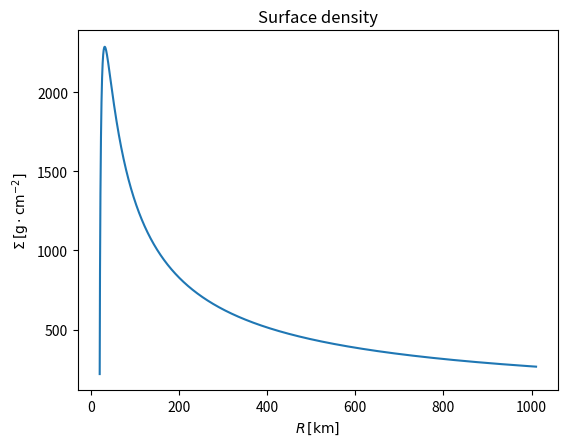
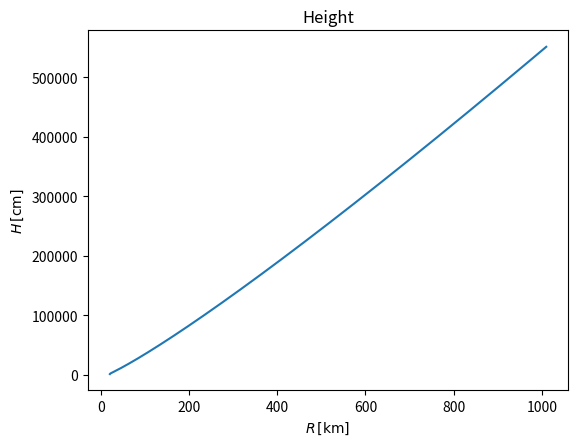
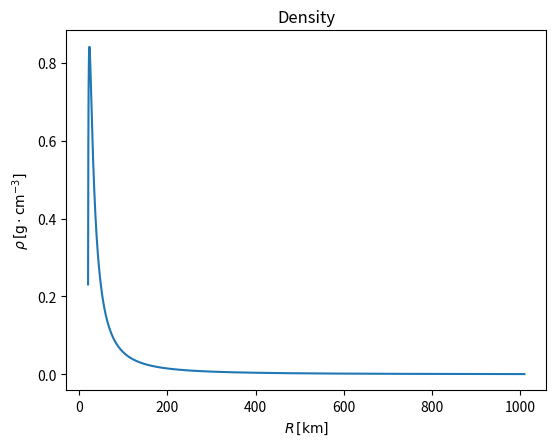
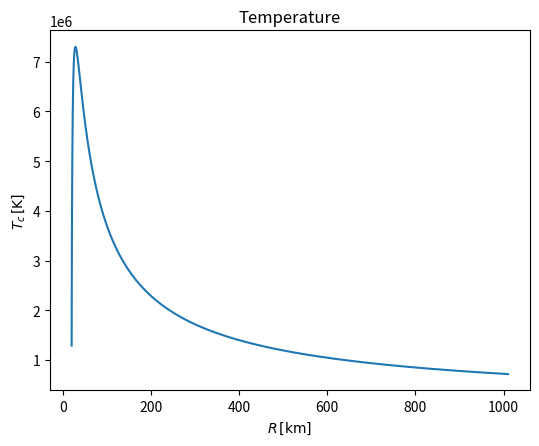
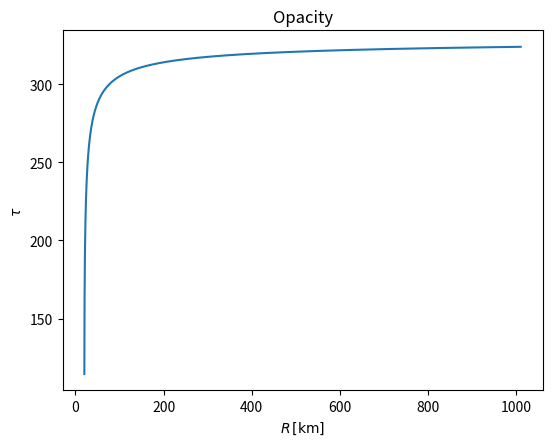
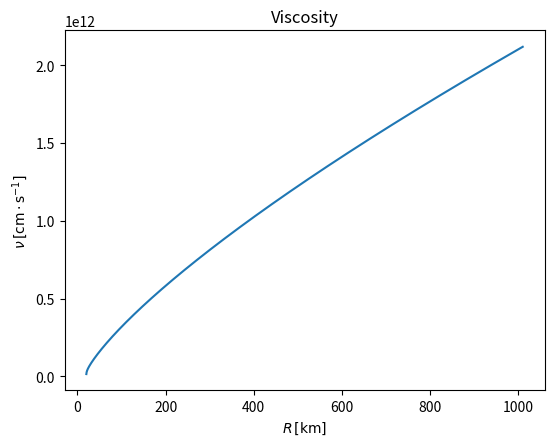
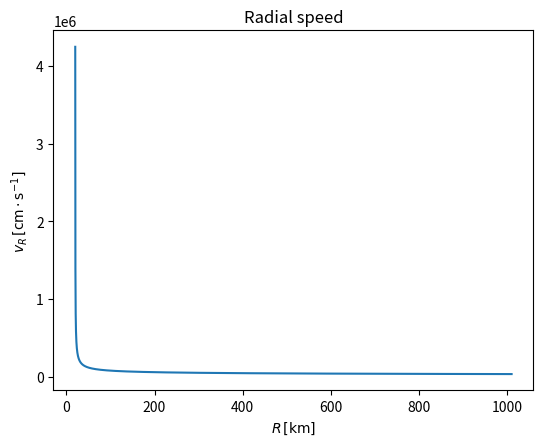

Write the Python code that produced these figures, in order.
import matplotlib.pyplot as plt 
import matplotlib
import numpy as np
import math

alpha = 0.5			#parameter of accretion [something]
M = 1.0				#change of mass of compact object [[10**16 g * s**(-1)]]
m = 5.0				#mass of compact object [M_sun]
R_star = 10.0**(-4) 		#radius of compact object [10**10 cm = 100 000 km, so 10**(-5)= 1 km]		10 km
R_out = 10.0**(-2)		#outer radius of disc [10**10 cm = 100 000 km, so 10**(-5)= 1 km]		1000 km
R_step = 10.0**(-6) 		#steps in computation [10**10 cm = 100 000 km, so 10**(-5)= 1 km]		100 m 



Sigma = []
H = []
rho = []
T_c = []
tau = []
nu = []
v_R = []
Rx = []

for R in np.arange(R_star+R_step,R_out,R_step):
	Rx.append((R_star + R_step +R) * 10**5) 									# km
	f=(1-(R_star/R)**(1.0/2))**(1.0/4)										# no dimension
	Sigma.append(5.2 * alpha**(-4.0/5) * M**(7.0/10) * R**(-3.0/4) * f**(14.0/5))					# g cm**-2
	H.append(1.7 * 10**8 * alpha**(-1.0/10) * M**(3.0/20) * m**(-3.0/8) * R**(9.0/8) * f**(3.0/5))			# cm
	rho.append(3.1 * 10**(-8.0) * alpha**(-7.0/10) * M**(11.0/20) * m**(5.0/8) * R**(-15.0/8) * f**(11.0/5))	# g cm**-3
	T_c.append(1.4 * 10**4 * alpha**(-1.0/5) * M**(3.0/10) * m**(1.0/4) * R**(-3.0/4) * f**(11.0/5))		# K
	tau.append(190 * alpha**(-4.0/5) * M**(1.0/5) * f**(4.0/5))							# no dimension
	nu.append(1.8 * 10**14 * alpha**(4.0/5) * M**(3.0/10) * m**(-1.0/4) * R**(3.0/4) * f**(6.0/5))			# cm**2 s**-1
	v_R.append(2.7 * 10**4 * alpha**(4.0/5) * M**(3.0/10) * m**(-1.0/4) * R**(-1.0/4) * f**(-14.0/5))		# cm s**-1
	
fig = plt.figure()
axes = fig.add_axes([0.17,0.17,0.75,0.75])
axes.plot(Rx,Sigma)
axes.set_xlabel('$R \, [\mathrm{km}]$')
axes.set_ylabel('$\Sigma \, [\mathrm{g \cdot cm^{-2} }]$')
axes.set_title('Surface density')
fig.savefig("Sigma.png")

fig = plt.figure()
axes = fig.add_axes([0.17,0.17,0.75,0.75])
axes.plot(Rx,H)
axes.set_xlabel('$R \, [\mathrm{km}]$')
axes.set_ylabel('$H \, [\mathrm{cm}]$')
axes.set_title('Height')
fig.savefig("H.png")

fig = plt.figure()
axes = fig.add_axes([0.17,0.17,0.75,0.75])
axes.plot(Rx,rho)
axes.set_xlabel('$R \, [\mathrm{km}]$')
axes.set_ylabel('$ \\rho \, [\mathrm{g \cdot cm^{-3}] }$')
axes.set_title('Density')
fig.savefig("density.png")

fig = plt.figure()
axes = fig.add_axes([0.17,0.17,0.75,0.75])
axes.plot(Rx,T_c)
axes.set_xlabel('$R \, [\mathrm{km}]$')
axes.set_ylabel('$T_c \, [\mathrm{K}]$')
axes.set_title('Temperature')
fig.savefig("T_c.png")

fig = plt.figure()
axes = fig.add_axes([0.17,0.17,0.75,0.75])
axes.plot(Rx,tau)
axes.set_xlabel('$R \, [\mathrm{km}]$')
axes.set_ylabel('$\\tau$')
axes.set_title('Opacity')
fig.savefig("tau.png")

fig = plt.figure()
axes = fig.add_axes([0.17,0.17,0.75,0.75])
axes.plot(Rx,nu)
axes.set_xlabel('$R \, [\mathrm{km}]$')
axes.set_ylabel('$\\nu \, [\mathrm{cm \cdot s^{-1} }]$')
axes.set_title('Viscosity')
fig.savefig("nu.png")

fig = plt.figure()
axes = fig.add_axes([0.17,0.17,0.75,0.75])
axes.plot(Rx,v_R)
axes.set_xlabel('$R \, [\mathrm{km}]$')
axes.set_ylabel('$v_R \, [\mathrm{cm \cdot s^{-1} }]$')
axes.set_title('Radial speed')
fig.savefig("v_R.png")


